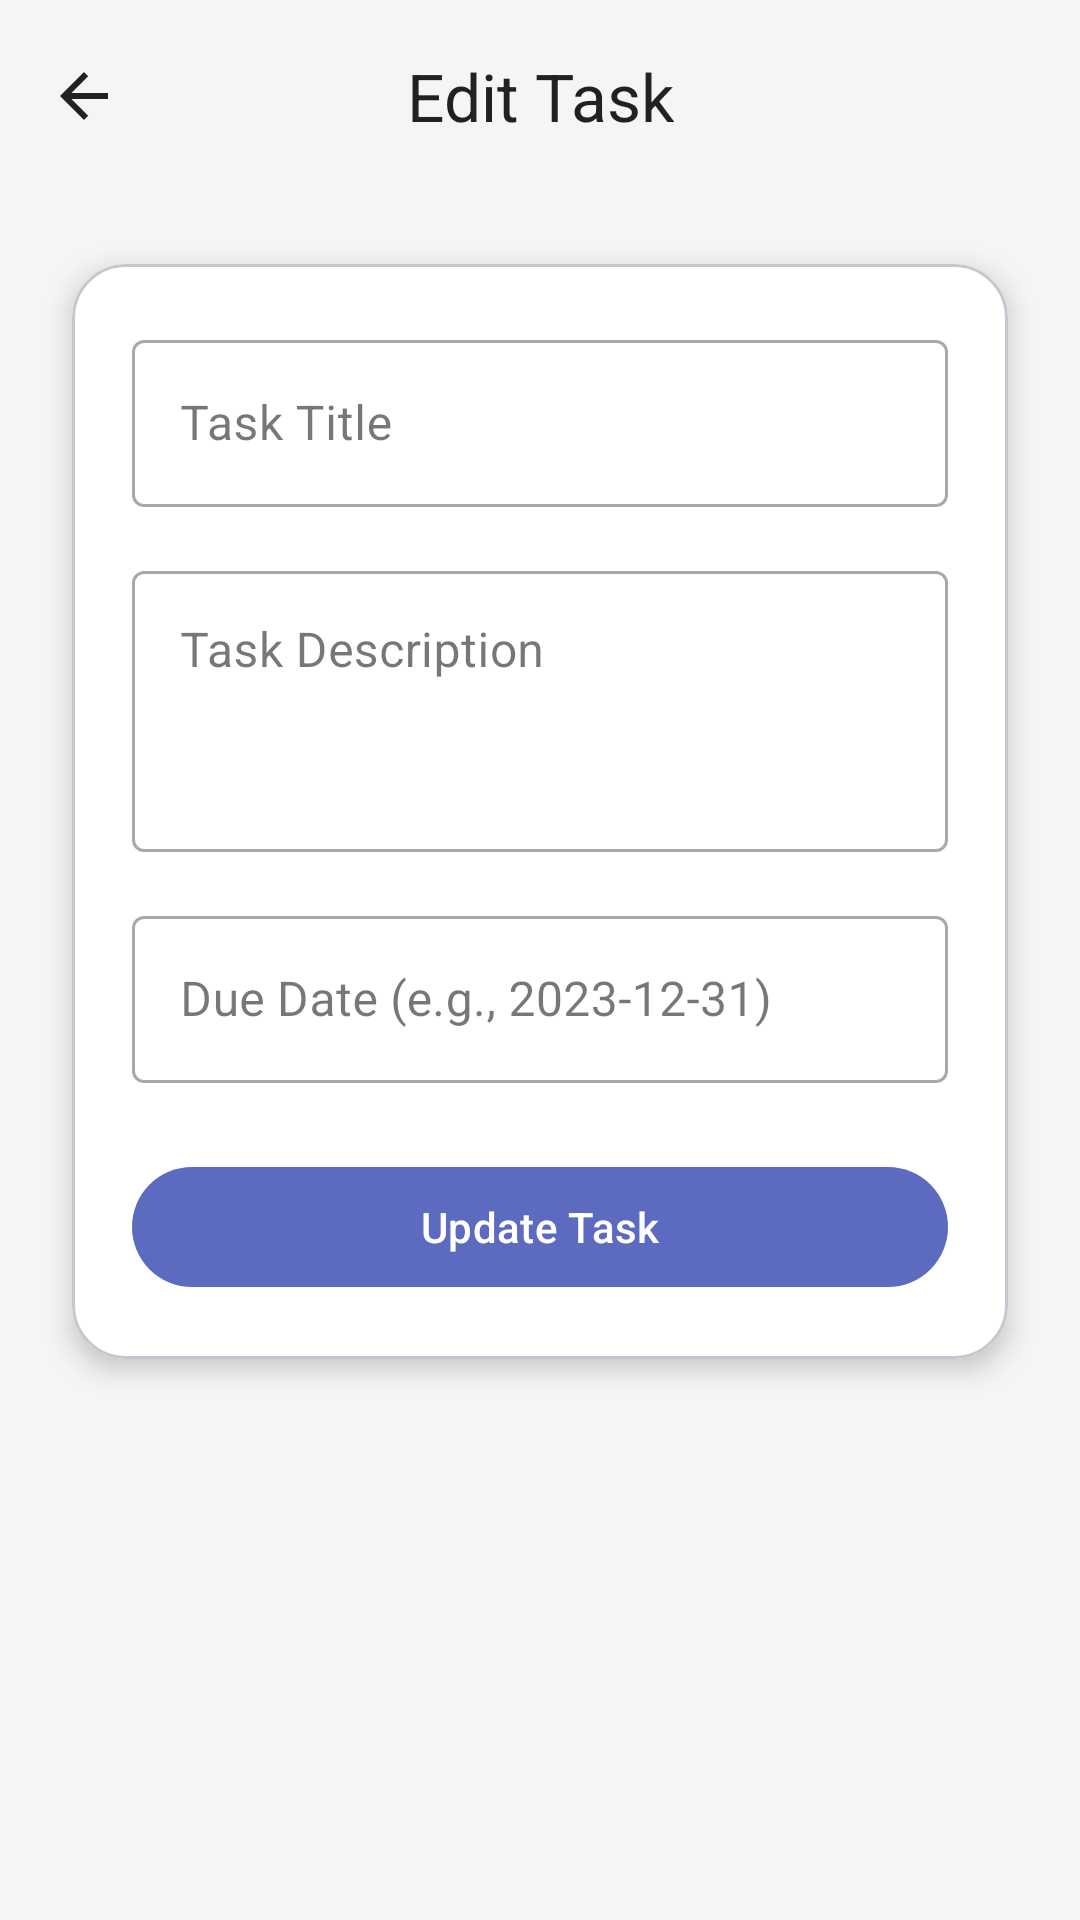

Write the Android layout XML for this screen, with the resource values it uses.
<!-- AndroidManifest.xml: application theme Theme.FinalProjectDanish -->
<!-- res/layout/activity_edit_task.xml -->
<?xml version="1.0" encoding="utf-8"?>
<LinearLayout xmlns:android="http://schemas.android.com/apk/res/android"
    xmlns:app="http://schemas.android.com/apk/res-auto"
    android:layout_width="match_parent"
    android:layout_height="match_parent"
    android:orientation="vertical"
    android:background="#F5F5F5">

    <com.google.android.material.appbar.MaterialToolbar
        android:id="@+id/toolbar"
        android:layout_width="match_parent"
        android:layout_height="wrap_content"
        app:title="Edit Task"
        app:titleCentered="true"
        app:titleTextColor="#212121"
        app:navigationIcon="?attr/homeAsUpIndicator"
        app:navigationIconTint="#212121" />

    <com.google.android.material.card.MaterialCardView
        android:layout_width="match_parent"
        android:layout_height="wrap_content"
        android:layout_margin="24dp"
        app:cardCornerRadius="18dp"
        app:cardElevation="5dp"
        app:cardBackgroundColor="@android:color/white">

        <LinearLayout
            android:layout_width="match_parent"
            android:layout_height="wrap_content"
            android:orientation="vertical"
            android:padding="20dp">

            <com.google.android.material.textfield.TextInputLayout
                style="@style/Widget.MaterialComponents.TextInputLayout.OutlinedBox"
                android:layout_width="match_parent"
                android:layout_height="wrap_content"
                android:hint="Task Title">

                <com.google.android.material.textfield.TextInputEditText
                    android:id="@+id/etEditTaskTitle"
                    android:layout_width="match_parent"
                    android:layout_height="wrap_content" />
            </com.google.android.material.textfield.TextInputLayout>

            <com.google.android.material.textfield.TextInputLayout
                style="@style/Widget.MaterialComponents.TextInputLayout.OutlinedBox"
                android:layout_width="match_parent"
                android:layout_height="wrap_content"
                android:layout_marginTop="16dp"
                android:hint="Task Description">

                <com.google.android.material.textfield.TextInputEditText
                    android:id="@+id/etEditTaskDescription"
                    android:layout_width="match_parent"
                    android:layout_height="wrap_content"
                    android:minLines="3"
                    android:gravity="top" />
            </com.google.android.material.textfield.TextInputLayout>

            <com.google.android.material.textfield.TextInputLayout
                style="@style/Widget.MaterialComponents.TextInputLayout.OutlinedBox"
                android:layout_width="match_parent"
                android:layout_height="wrap_content"
                android:layout_marginTop="16dp"
                android:hint="Due Date (e.g., 2023-12-31)">

                <com.google.android.material.textfield.TextInputEditText
                    android:id="@+id/etEditTaskDueDate"
                    android:layout_width="match_parent"
                    android:layout_height="wrap_content" />
            </com.google.android.material.textfield.TextInputLayout>

            <com.google.android.material.button.MaterialButton
                android:id="@+id/btnUpdateTask"
                android:layout_width="match_parent"
                android:layout_height="48dp"
                android:layout_marginTop="24dp"
                android:text="Update Task"
                app:cornerRadius="24dp"
                app:backgroundTint="#5C6BC0"
                android:textColor="@android:color/white" />

        </LinearLayout>
    </com.google.android.material.card.MaterialCardView>
</LinearLayout>
<!-- resources referenced by this layout -->
<resources>
  <style name="Theme.FinalProjectDanish" parent="Base.Theme.FinalProjectDanish" />
  <style name="Base.Theme.FinalProjectDanish" parent="Theme.Material3.DayNight.NoActionBar">
          
          
      </style>
</resources>
